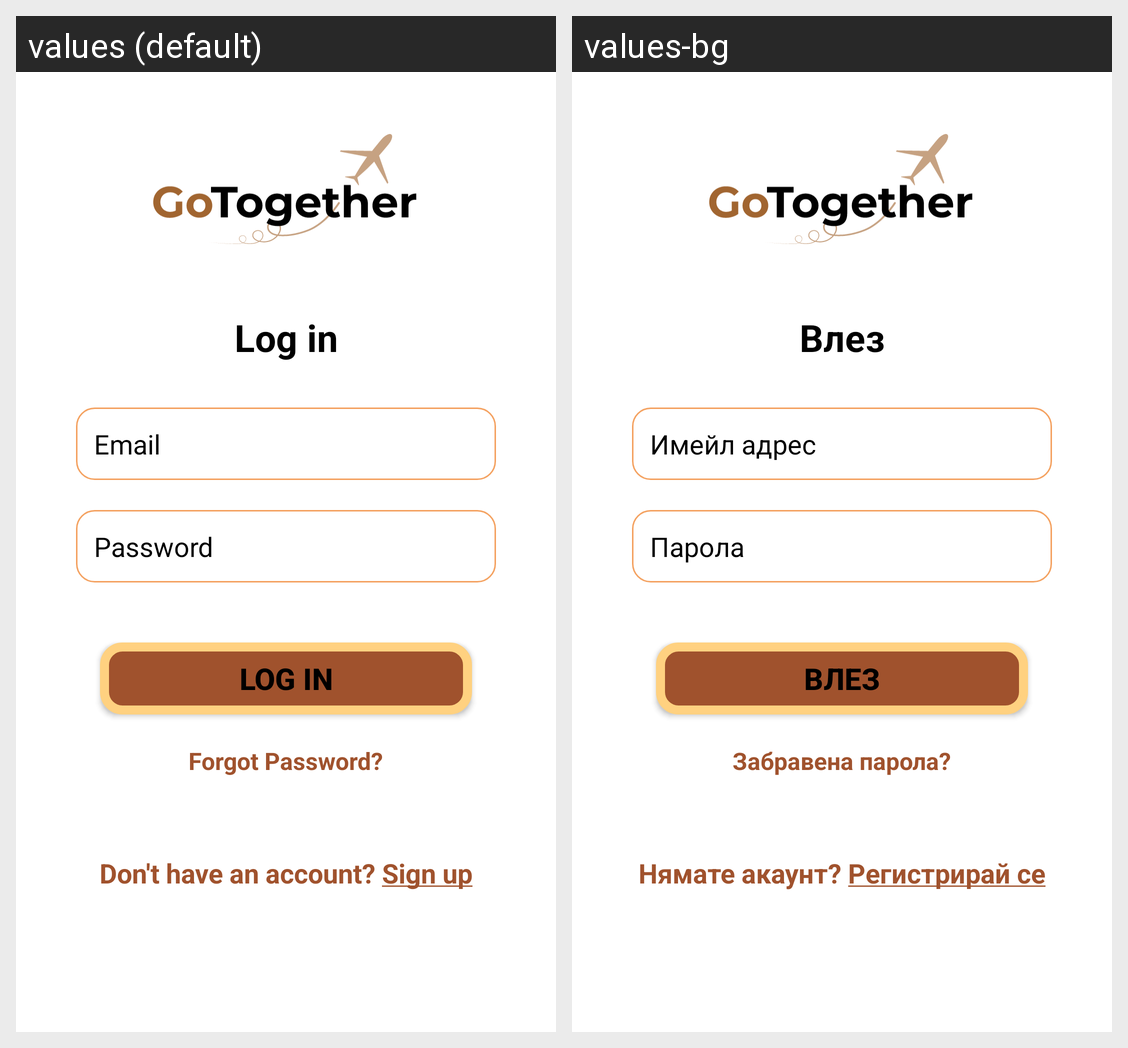

Here is an Android app screen in its default locale and in the app's own translations. Write out the translated-string differences for the strings that appear on this screen.
Android screen res/layout/fragment_login.xml rendered under 2 locales, left to right: values (default), values-bg. Device: Nexus 5 (rendered at 1080×1920; each locale shown at half size, 540×960, under a caption strip naming it); theme Theme.PMU.
Strings drawn on this screen, with the default value and each locale's value (text and hints the layout hard-codes, and strings that could not be matched under every locale, appear in the picture but are not listed):

login
  values: Log in
  values-bg: Влез

email
  values: Email
  values-bg: Имейл адрес

password
  values: Password
  values-bg: Парола

forgot_password
  values: Forgot Password?
  values-bg: Забравена парола?

no_account
  values: Don't have an account? Sign up
  values-bg: Нямате акаунт? Регистрирай се
